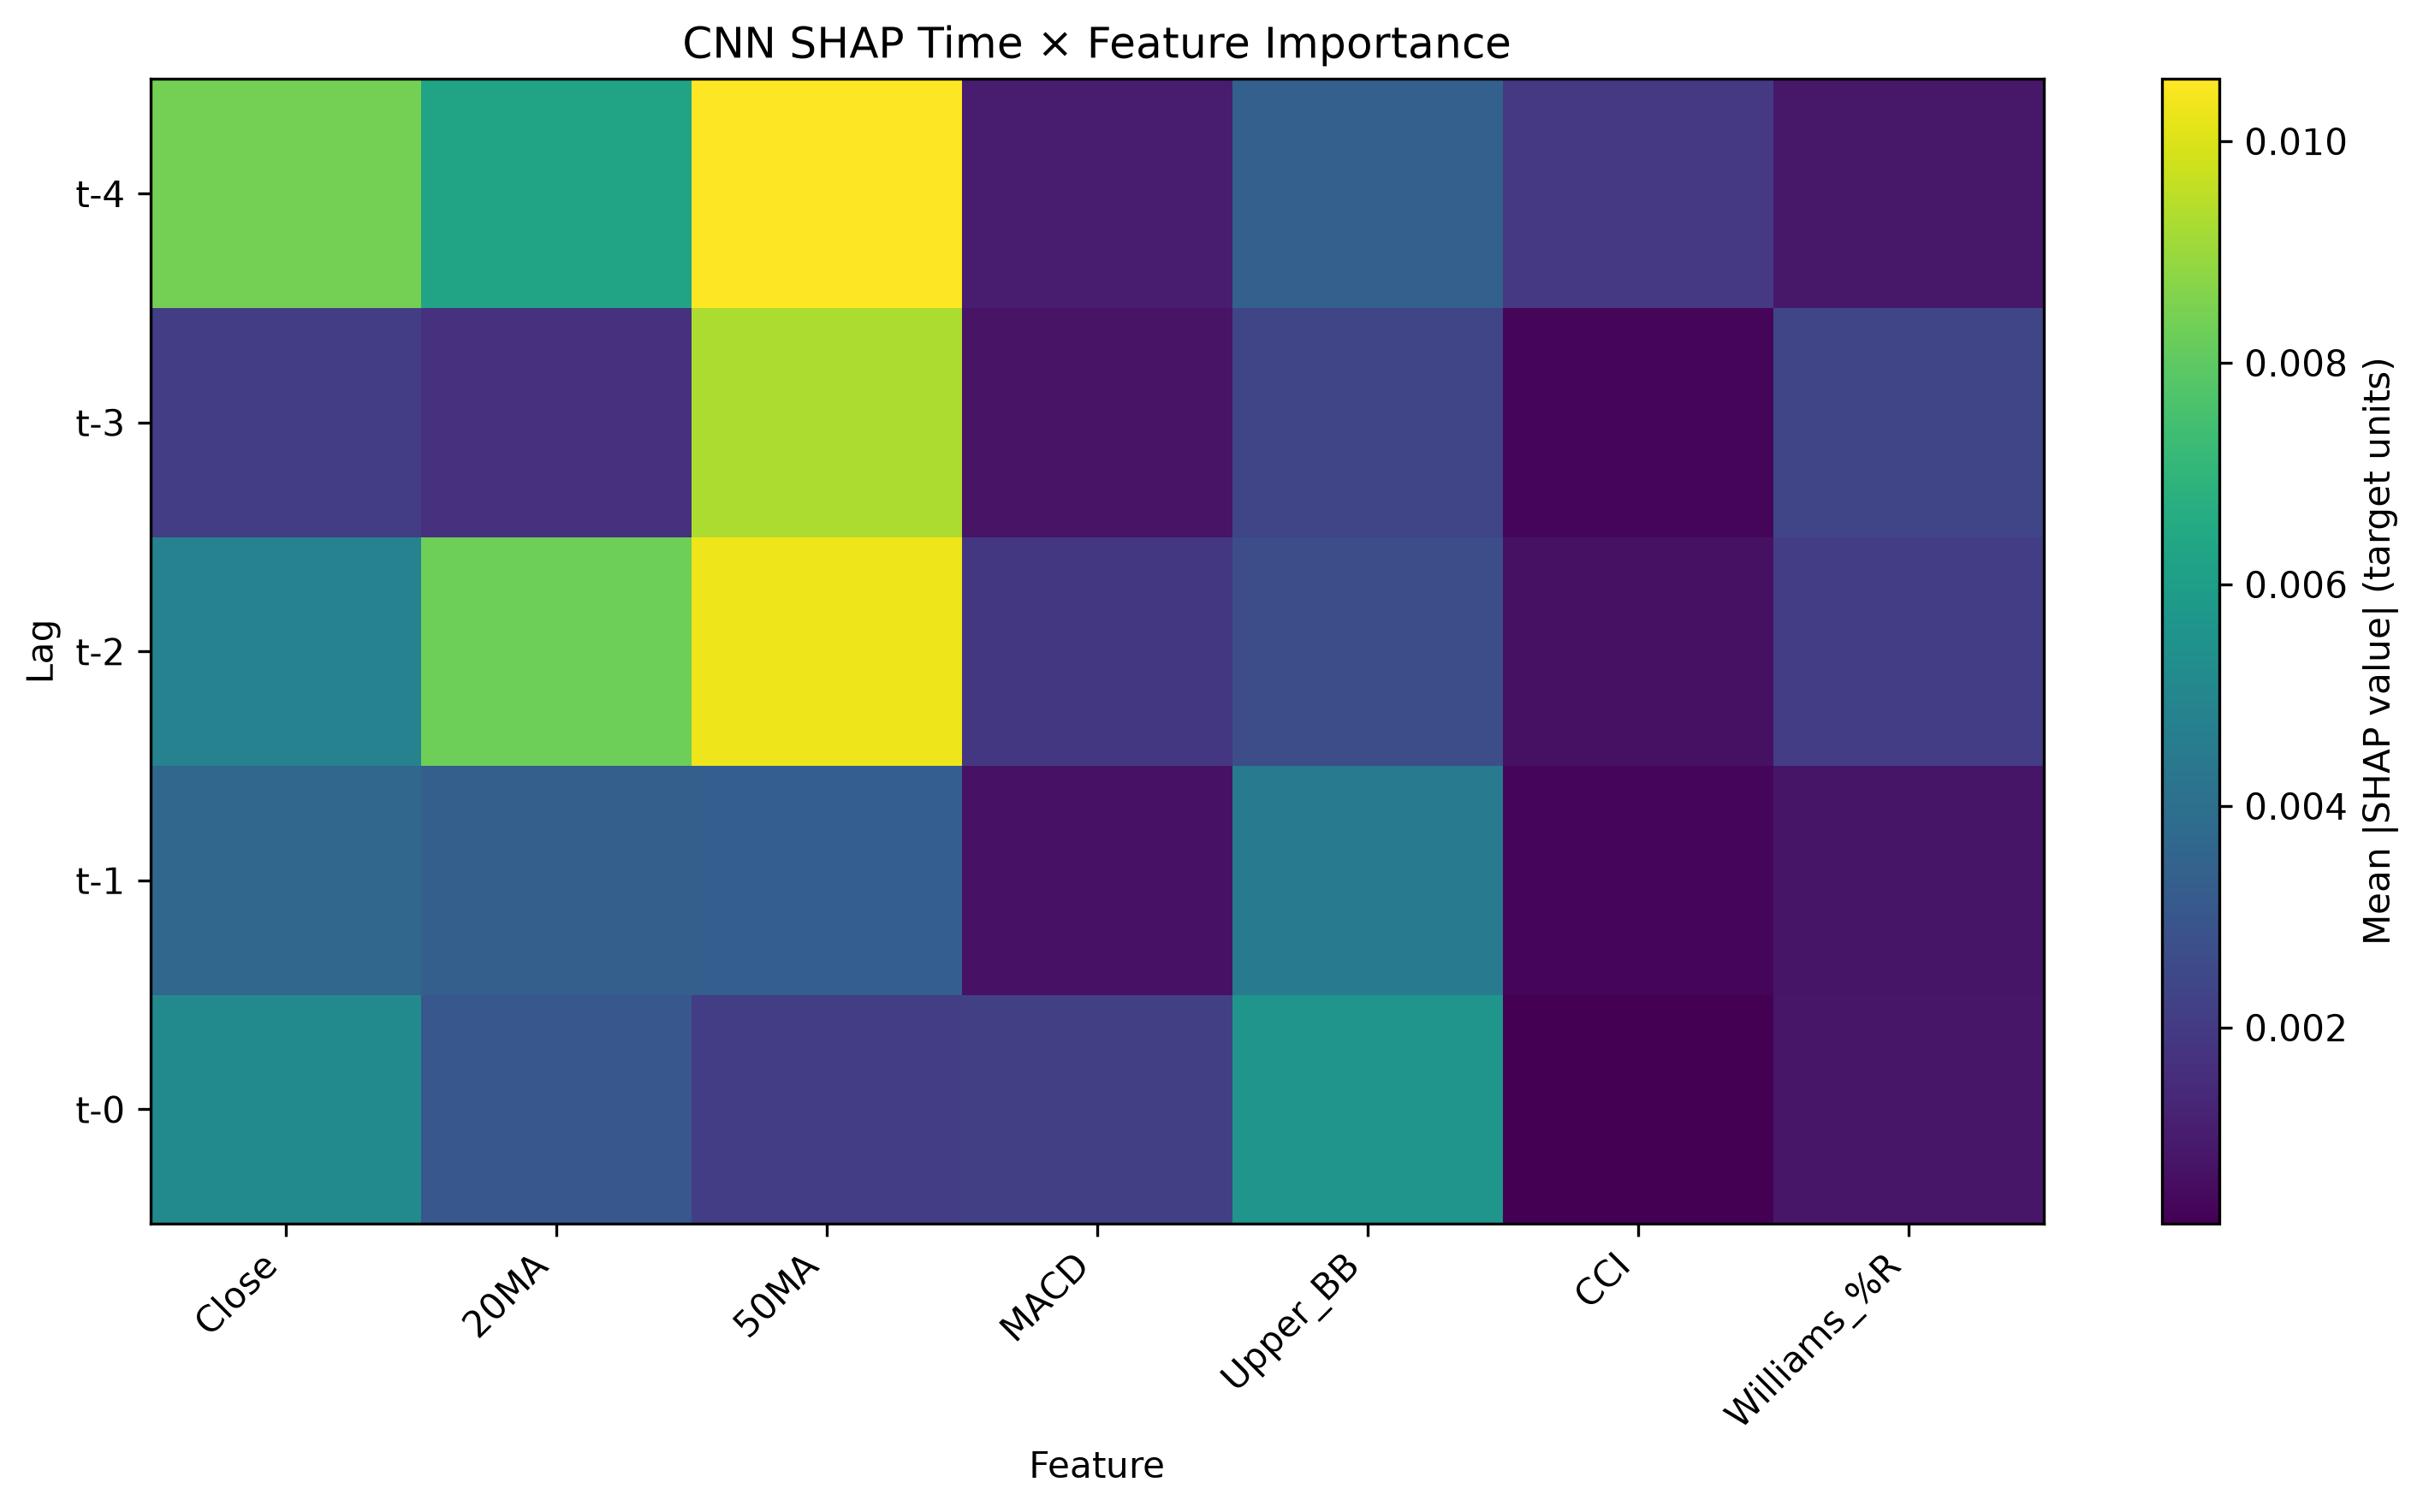

The file beside this chart, header and first rows:
Lag, Feature, SHAP Mean Abs Importance
t-4, 50MA, 0.01056
t-2, 50MA, 0.01029
t-3, 50MA, 0.009278
t-4, Close, 0.00841
t-2, 20MA, 0.0083
t-4, 20MA, 0.006251
t-0, Upper_BB, 0.005602
t-0, Close, 0.005177
t-2, Close, 0.004802
t-1, Upper_BB, 0.004433
t-1, Close, 0.003625
t-4, Upper_BB, 0.003412
t-1, 20MA, 0.003355
t-1, 50MA, 0.003302
t-0, 20MA, 0.003033
t-2, Upper_BB, 0.00265
t-3, Upper_BB, 0.002403
t-3, Williams_%R, 0.00239
t-0, MACD, 0.002189
t-0, 50MA, 0.002116
t-2, Williams_%R, 0.002112
t-3, Close, 0.002098
t-4, CCI, 0.001944
t-2, MACD, 0.001911
t-3, 20MA, 0.001719
t-4, MACD, 0.001037
t-4, Williams_%R, 0.0009087
t-0, Williams_%R, 0.0008681
t-1, Williams_%R, 0.0008145
t-3, MACD, 0.0007785
t-1, MACD, 0.00074
t-2, CCI, 0.0006964
t-3, CCI, 0.0004068
t-1, CCI, 0.0003908
t-0, CCI, 0.0002285
